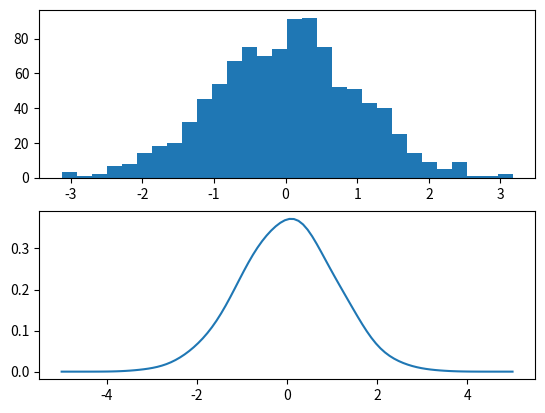
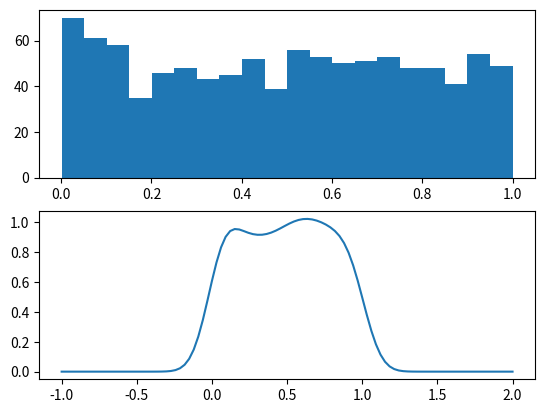

Reproduce these figures in Python, in order.
import numpy as np
import matplotlib.pyplot as plt


def ksdensity(data, width=0.3):
    """Returns kernel smoothing function from data points in data"""
    def ksd(x_axis):
        def n_pdf(x, mu=0., sigma=1.): # normal pdf
            u = (x - mu) / abs(sigma)
            y = (1 / (np.sqrt(2 * np.pi) * abs(sigma)))
            y *= np.exp(-u * u / 2)
            return y
        prob = [n_pdf(x_i, data, width) for x_i in x_axis]
        pdf = [np.average(pr) for pr in prob] # each row is one x value
        return np.array(pdf)
    return ksd

# Plot normal distribution
fig, ax = plt.subplots(2)
x = np.random.randn(1000)
ax[0].hist(x, bins=30) # number of bins

ks_density = ksdensity(x, width=0.4)
# np.linspace(start, stop, number of steps)
x_values = np.linspace(-5., 5., 100)
ax[1].plot(x_values, ks_density(x_values))

plt.show()

# Plot uniform distribution
fig2, ax2 = plt.subplots(2)
x = np.random.rand(1000)
ax2[0].hist(x, bins=20)

ks_density = ksdensity(x, width=0.1)
x_values = np.linspace(-1., 2., 100)
ax2[1].plot(x_values, ks_density(x_values))

plt.show()